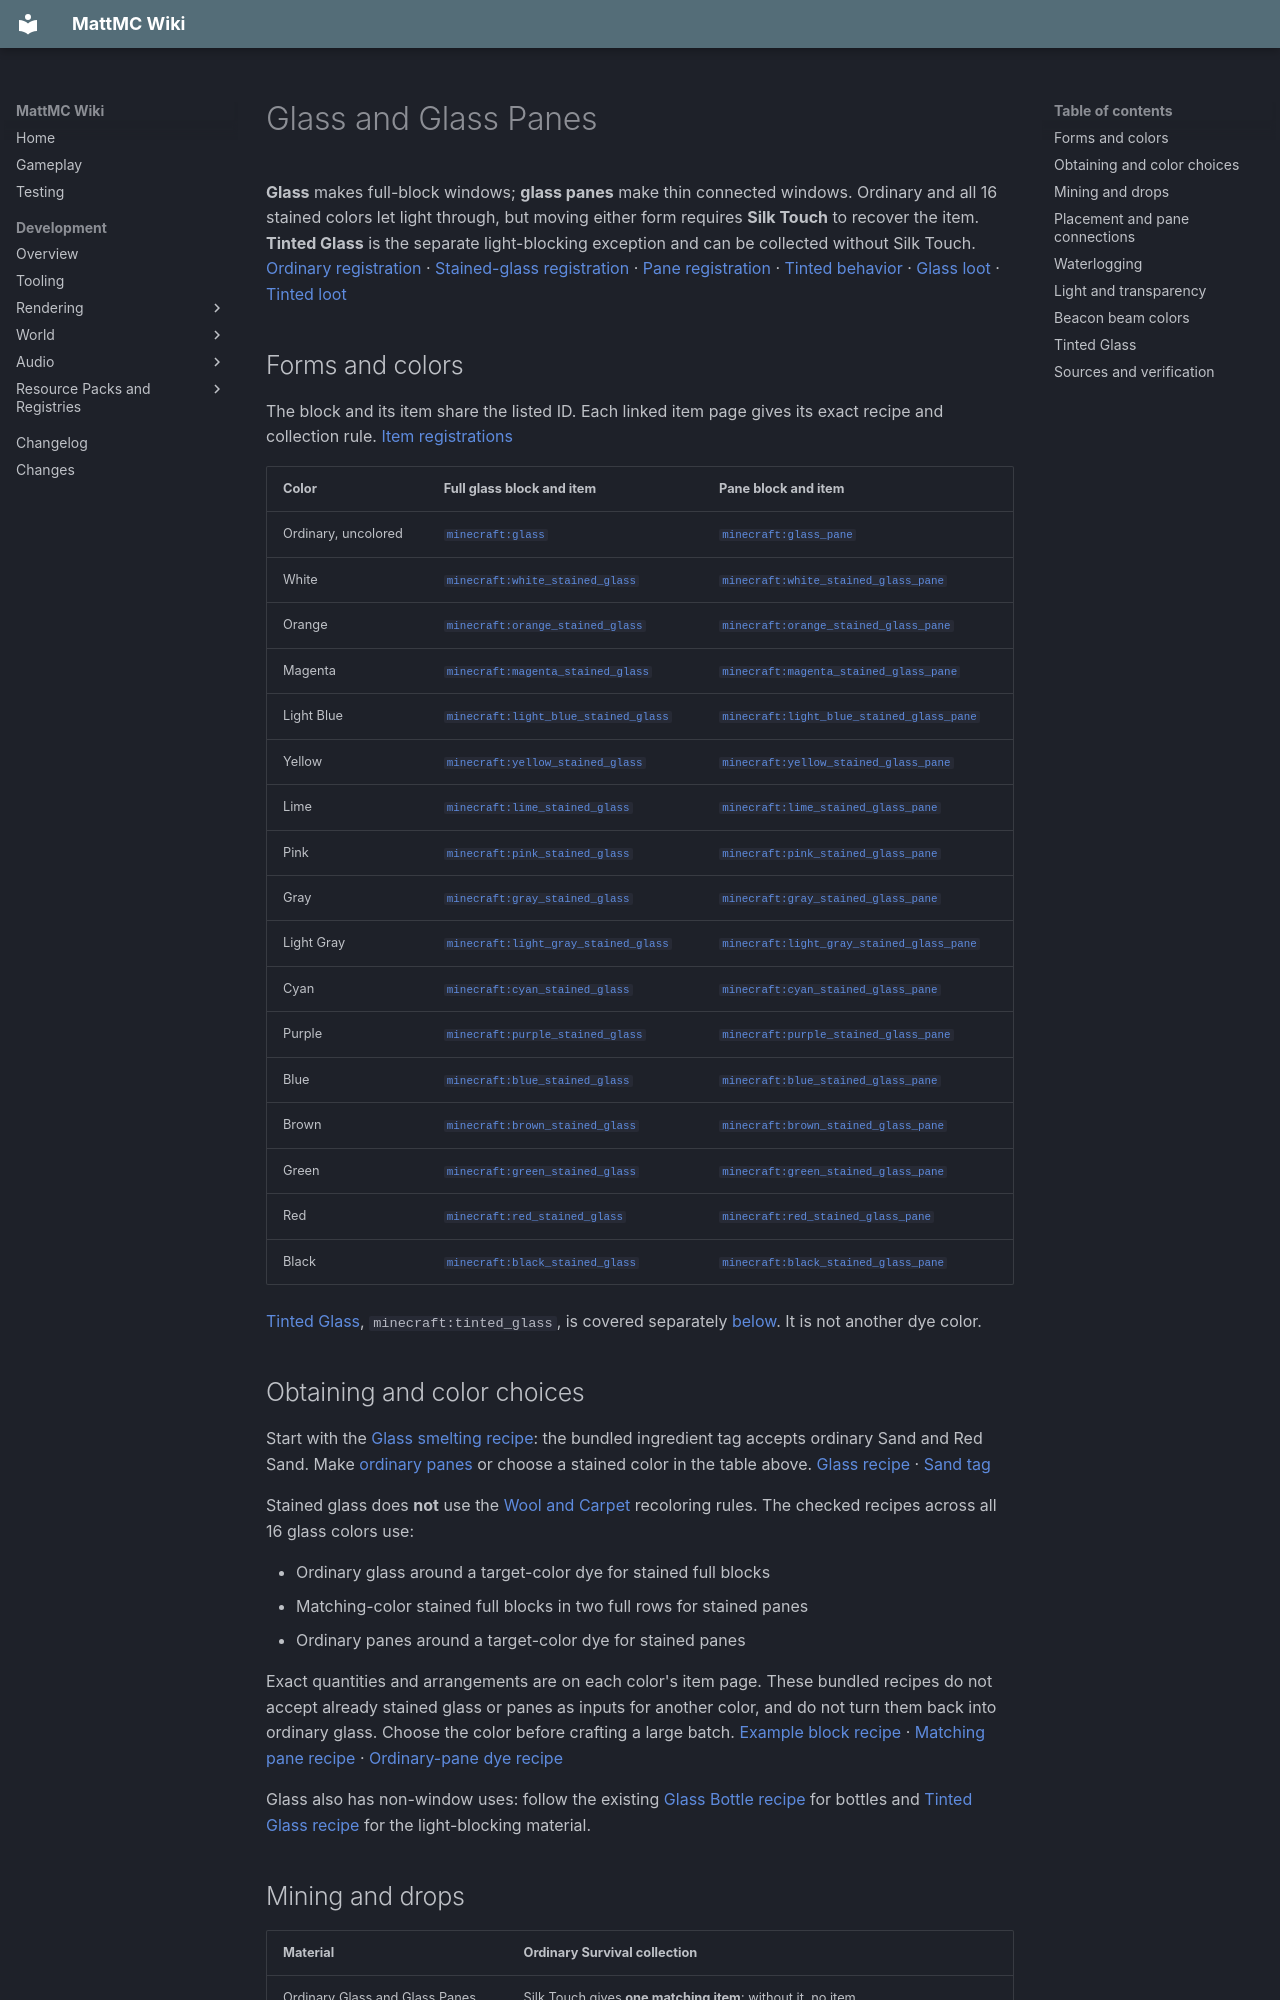

repository: HungLo2020/MattMC · page: gameplay/blocks/GlassAndPanes/index.html · generator: mkdocs

# Glass and Glass Panes

**Glass** makes full-block windows; **glass panes** make thin connected windows. Ordinary and all 16 stained colors let light through, but moving either form requires **Silk Touch** to recover the item. **Tinted Glass** is the separate light-blocking exception and can be collected without Silk Touch. [Ordinary registration][glass-block] · [Stained-glass registration][stained-register] · [Pane registration][pane-register] · [Tinted behavior][tinted] · [Glass loot][glass-loot] · [Tinted loot][tinted-loot]

## Forms and colors

The block and its item share the listed ID. Each linked item page gives its exact recipe and collection rule. [Item registrations][items]

| Color | Full glass block and item | Pane block and item |
| --- | --- | --- |
| Ordinary, uncolored | [`minecraft:glass`](../items/Glass.md) | [`minecraft:glass_pane`](../items/GlassPane.md) |
| White | [`minecraft:white_stained_glass`](../items/WhiteStainedGlass.md) | [`minecraft:white_stained_glass_pane`](../items/WhiteStainedGlassPane.md) |
| Orange | [`minecraft:orange_stained_glass`](../items/OrangeStainedGlass.md) | [`minecraft:orange_stained_glass_pane`](../items/OrangeStainedGlassPane.md) |
| Magenta | [`minecraft:magenta_stained_glass`](../items/MagentaStainedGlass.md) | [`minecraft:magenta_stained_glass_pane`](../items/MagentaStainedGlassPane.md) |
| Light Blue | [`minecraft:light_blue_stained_glass`](../items/LightBlueStainedGlass.md) | [`minecraft:light_blue_stained_glass_pane`](../items/LightBlueStainedGlassPane.md) |
| Yellow | [`minecraft:yellow_stained_glass`](../items/YellowStainedGlass.md) | [`minecraft:yellow_stained_glass_pane`](../items/YellowStainedGlassPane.md) |
| Lime | [`minecraft:lime_stained_glass`](../items/LimeStainedGlass.md) | [`minecraft:lime_stained_glass_pane`](../items/LimeStainedGlassPane.md) |
| Pink | [`minecraft:pink_stained_glass`](../items/PinkStainedGlass.md) | [`minecraft:pink_stained_glass_pane`](../items/PinkStainedGlassPane.md) |
| Gray | [`minecraft:gray_stained_glass`](../items/GrayStainedGlass.md) | [`minecraft:gray_stained_glass_pane`](../items/GrayStainedGlassPane.md) |
| Light Gray | [`minecraft:light_gray_stained_glass`](../items/LightGrayStainedGlass.md) | [`minecraft:light_gray_stained_glass_pane`](../items/LightGrayStainedGlassPane.md) |
| Cyan | [`minecraft:cyan_stained_glass`](../items/CyanStainedGlass.md) | [`minecraft:cyan_stained_glass_pane`](../items/CyanStainedGlassPane.md) |
| Purple | [`minecraft:purple_stained_glass`](../items/PurpleStainedGlass.md) | [`minecraft:purple_stained_glass_pane`](../items/PurpleStainedGlassPane.md) |
| Blue | [`minecraft:blue_stained_glass`](../items/BlueStainedGlass.md) | [`minecraft:blue_stained_glass_pane`](../items/BlueStainedGlassPane.md) |
| Brown | [`minecraft:brown_stained_glass`](../items/BrownStainedGlass.md) | [`minecraft:brown_stained_glass_pane`](../items/BrownStainedGlassPane.md) |
| Green | [`minecraft:green_stained_glass`](../items/GreenStainedGlass.md) | [`minecraft:green_stained_glass_pane`](../items/GreenStainedGlassPane.md) |
| Red | [`minecraft:red_stained_glass`](../items/RedStainedGlass.md) | [`minecraft:red_stained_glass_pane`](../items/RedStainedGlassPane.md) |
| Black | [`minecraft:black_stained_glass`](../items/BlackStainedGlass.md) | [`minecraft:black_stained_glass_pane`](../items/BlackStainedGlassPane.md) |

[Tinted Glass](../items/TintedGlass.md), `minecraft:tinted_glass`, is covered separately [below](#tinted-glass). It is not another dye color.

## Obtaining and color choices

Start with the [Glass smelting recipe](../items/Glass.md#obtaining): the bundled ingredient tag accepts ordinary Sand and Red Sand. Make [ordinary panes](../items/GlassPane.md#crafting) or choose a stained color in the table above. [Glass recipe][smelting] · [Sand tag][sand]

Stained glass does **not** use the [Wool and Carpet](WoolAndCarpet.md#obtaining-and-color-changes) recoloring rules. The checked recipes across all 16 glass colors use:

- Ordinary glass around a target-color dye for stained full blocks
- Matching-color stained full blocks in two full rows for stained panes
- Ordinary panes around a target-color dye for stained panes

Exact quantities and arrangements are on each color's item page. These bundled recipes do not accept already stained glass or panes as inputs for another color, and do not turn them back into ordinary glass. Choose the color before crafting a large batch. [Example block recipe][red-recipe] · [Matching pane recipe][red-pane-recipe] · [Ordinary-pane dye recipe][red-pane-dye]

Glass also has non-window uses: follow the existing [Glass Bottle recipe](../items/GlassBottle.md#crafting-and-filling-with-water) for bottles and [Tinted Glass recipe](../items/TintedGlass.md#crafting) for the light-blocking material.

## Mining and drops

| Material | Ordinary Survival collection |
| --- | --- |
| Ordinary Glass and Glass Panes | Silk Touch gives **one matching item**; without it, no item |
| All 16 stained blocks and panes | Silk Touch gives **one item of the same color and form**; without it, no item |
| Tinted Glass | **One Tinted Glass**, without needing Silk Touch |

The 34 ordinary/stained loot tables require **Silk Touch level 1 or higher** and have no fallback item or Fortune count bonus. Their registrations do not require a particular mining-tool tier, so the enchantment condition is the important collection restriction. A pane never drops the full block used to craft it. Individual item pages cite every color's actual loot table. [Ordinary block loot][glass-loot] · [Ordinary pane loot][pane-loot] · [Example stained block loot][red-loot] · [Example stained pane loot][red-pane-loot] · [Mining gate][mining-gate] · [Stained properties][stained-properties] · [Pane properties][pane-register]

Plan your window layout before placing a large batch if you do not yet have a Silk Touch tool. Glass's **0.3 registered hardness** makes it easy to break accidentally, but easy breaking does not bypass the loot condition. [Ordinary glass properties][glass-block] · [Stained properties][stained-properties] · [Pane properties][pane-register]

## Placement and pane connections

Use the item on a block face with an unobstructed target position. Full glass blocks retain a full collision box despite their transparency. Panes use a full-height central strip/post, **2/16 block wide**, with arms that change shape as neighbors connect. Neither full glass nor panes require continuing support underneath; removing a supporting or neighboring block does not itself make them fall or break. [Placement checks][placement] · [Default shape and survival][base-shape] · [Pane shape][pane] · [Connection shapes][cross]

Panes connect **horizontally** to other panes, including different colors, and to Iron Bars, walls, and suitable sturdy block faces. The sturdy-face route has exclusions such as leaves, pumpkins, melons, barriers, and shulker boxes. A pane without horizontal connections stands as a narrow central post. Connections update when the neighboring block changes; a connection is not a support requirement. [Connection rules and updates][pane] · [Connection exclusions][connection-exceptions] · [Stained-pane inheritance][stained-pane]
